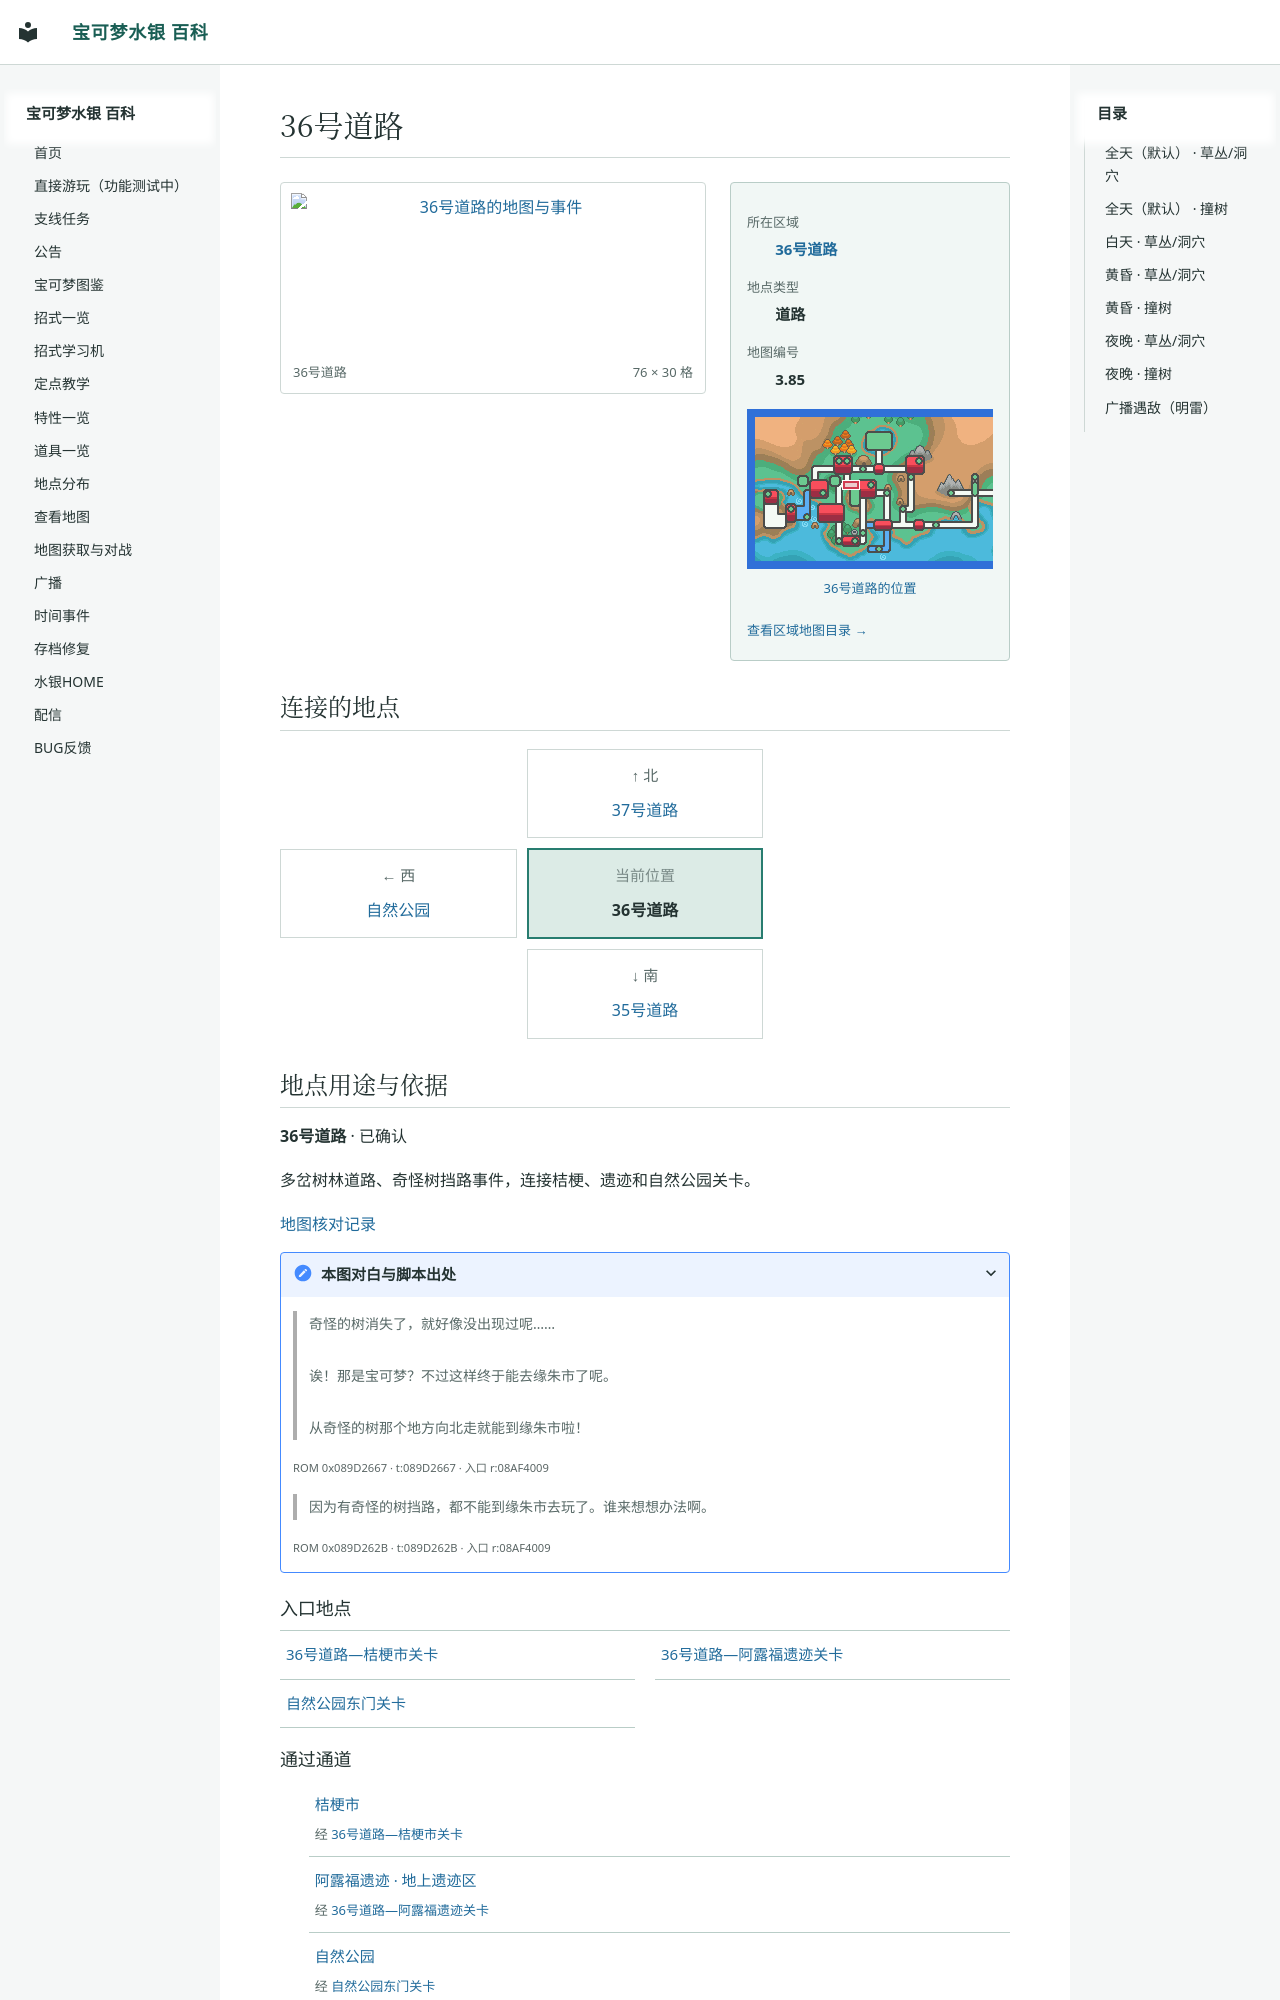

repository: Sum-Light/azoth-wiki · page: locations/map_3_85/index.html · generator: mkdocs

# 36号道路

<!-- location-atlas:start -->

<div class="loc-profile" data-location-map="3.85">
<div class="loc-profile-layout">
<div class="loc-main-map">
<a class="loc-image-link" href="../../locations/atlas/maps/map_3_85.png" target="_blank" rel="noopener">
<img src="../../locations/atlas/maps/map_3_85.png" alt="36号道路的地图与事件" loading="lazy" width="1216" height="480"></a>
<div class="loc-map-caption"><span>36号道路</span><span>76 × 30 格</span></div>
</div>
<aside class="loc-facts">
<dl><dt>所在区域</dt><dd><a href="../atlas/?sec=161">36号道路</a></dd><dt>地点类型</dt><dd>道路</dd><dt>地图编号</dt><dd>3.85</dd></dl>
<a class="loc-world-preview" href="../atlas/?sec=161" aria-label="36号道路在大地图上的位置">
<span class="loc-world-canvas"><img src="../worldmap.png" alt="世界地图" loading="lazy">
<span class="loc-world-mark" style="left:21.8619%;top:28.0875%;width:3.1258%;height:3.1250%"></span>
</span></a>
<a class="loc-world-label" href="../atlas/?sec=161">36号道路的位置</a>
<a class="loc-atlas-return" href="../atlas/?sec=161">查看区域地图目录 &rarr;</a>
</aside>
</div>
<h2 id="map-connections">连接的地点</h2>
<nav class="loc-compass" aria-label="相邻地点：上北下南，左西右东">
<div class="loc-compass-current"><small>当前位置</small><strong>36号道路</strong></div>
<div class="loc-compass-north"><span class="loc-compass-direction">↑ 北</span><a href="../map_3_89/">37号道路</a></div>
<div class="loc-compass-west"><span class="loc-compass-direction">← 西</span><a href="../map_1_124/">自然公园</a></div>
<div class="loc-compass-south"><span class="loc-compass-direction">↓ 南</span><a href="../map_3_90/">35号道路</a></div>
</nav>
<section class="loc-identity" aria-labelledby="map-identity">
<h2 id="map-identity">地点用途与依据</h2>
<p><strong>36号道路</strong> · 已确认</p>
<p>多岔树林道路、奇怪树挡路事件，连接桔梗、遗迹和自然公园关卡。</p>
<a href="../map_review/">地图核对记录</a>
<details><summary>本图对白与脚本出处</summary>
<blockquote><p>奇怪的树消失了，就好像没出现过呢……<br><br>诶！那是宝可梦？不过这样终于能去缘朱市了呢。<br><br>从奇怪的树那个地方向北走就能到缘朱市啦！</p></blockquote>
<p><small>ROM 0x089D2667 · t:089D2667 · 入口 r:08AF4009</small></p>
<blockquote><p>因为有奇怪的树挡路，都不能到缘朱市去玩了。谁来想想办法啊。</p></blockquote>
<p><small>ROM 0x089D262B · t:089D262B · 入口 r:08AF4009</small></p>
</details>
</section>
<h3>入口地点</h3>
<nav class="loc-neighbors" aria-label="出入口连接地点">
<div><a href="../map_44_2/">36号道路—桔梗市关卡</a></div>
<div><a href="../map_44_3/">36号道路—阿露福遗迹关卡</a></div>
<div><a
